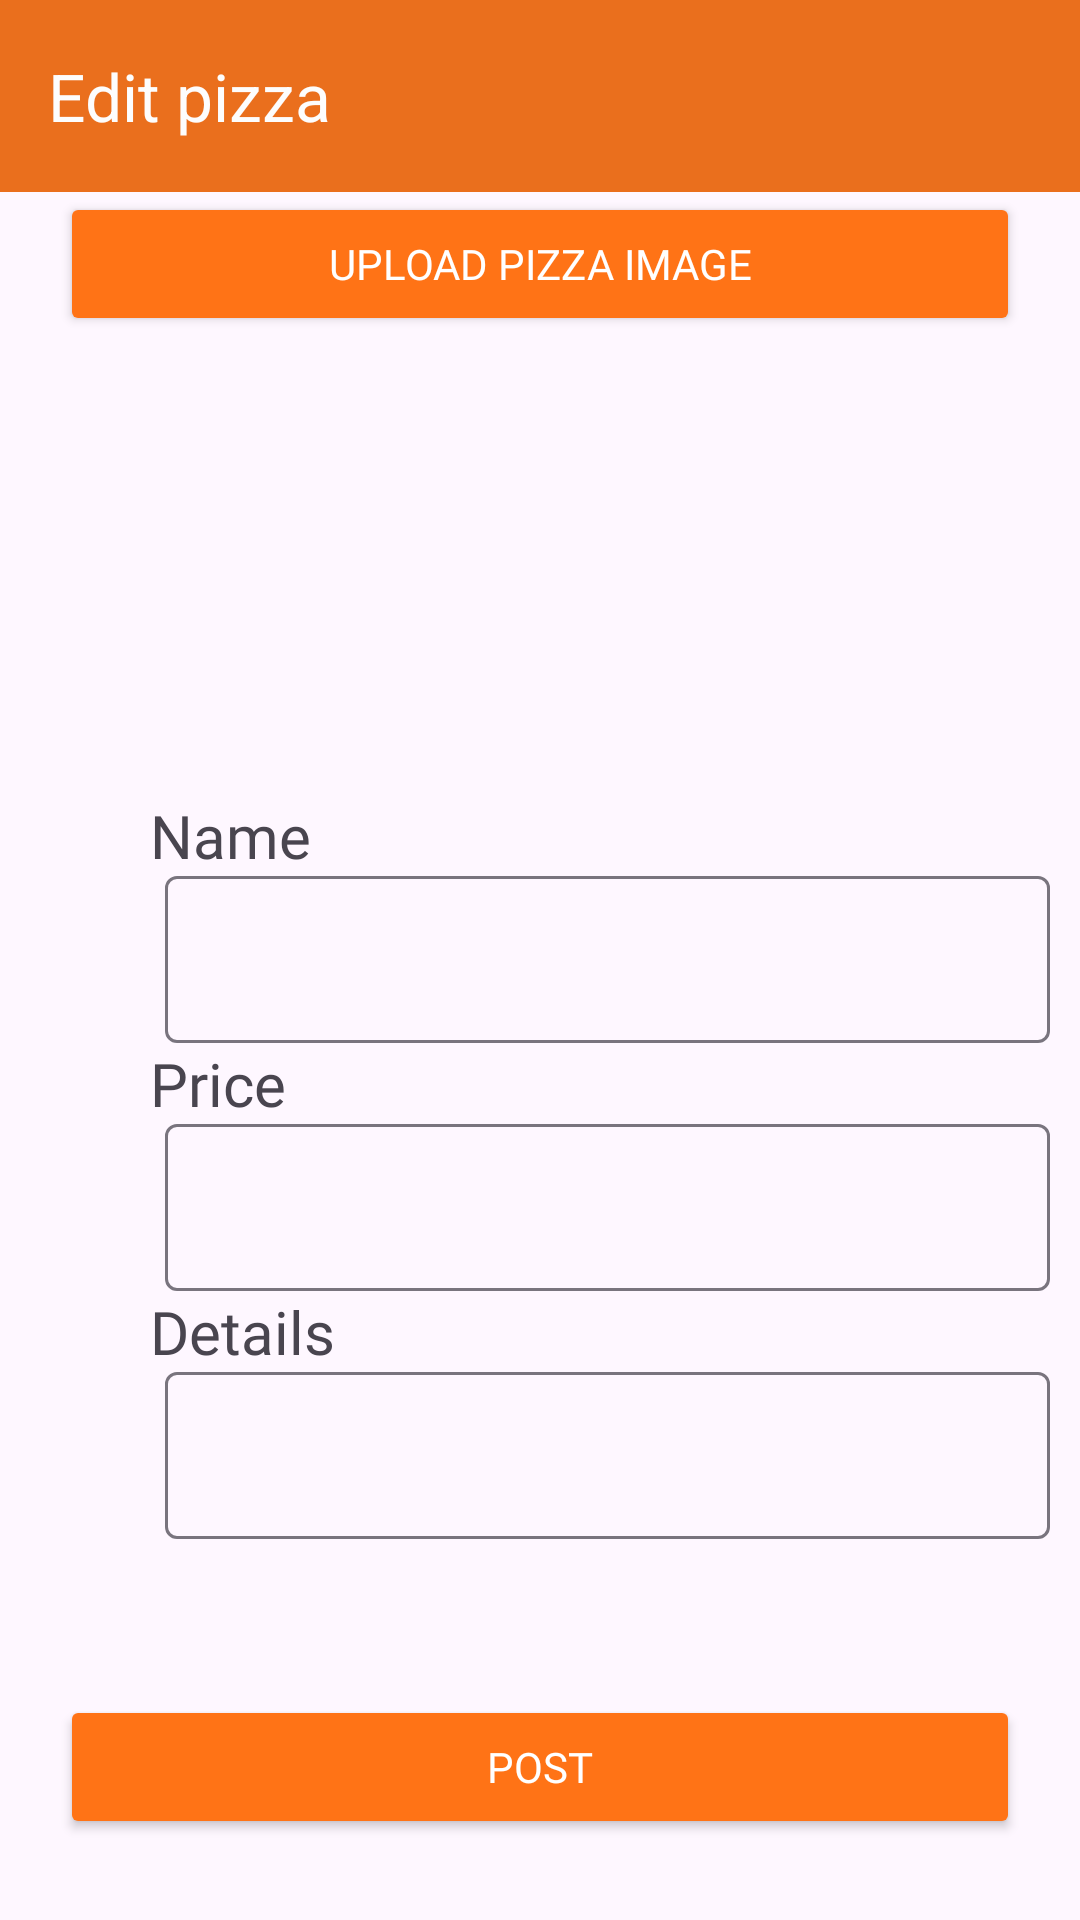

Reconstruct the res/layout file that produces this screen, plus the resources it refers to.
<!-- AndroidManifest.xml: application theme Theme.PizzaOrdering -->
<!-- res/layout/activity_edit_pizza.xml -->
<?xml version="1.0" encoding="utf-8"?>
<LinearLayout xmlns:android="http://schemas.android.com/apk/res/android"
    xmlns:app="http://schemas.android.com/apk/res-auto"
    xmlns:tools="http://schemas.android.com/tools"
    android:layout_width="match_parent"
    android:layout_height="match_parent"
    android:orientation="vertical"
    android:layout_gravity="fill_vertical"
    android:gravity="fill_vertical"
    android:scrollbarAlwaysDrawVerticalTrack="true"
    tools:context=".EditPizza">

    <androidx.appcompat.widget.Toolbar
        android:id="@+id/toolbar"
        android:layout_width="match_parent"
        android:layout_height="wrap_content"
        android:background="#EA6F1D"
        android:minHeight="?attr/actionBarSize"
        android:theme="?attr/actionBarTheme"
        app:navigationIcon="@drawable/baseline_chevron_left_24"
        app:title="Edit pizza"
        app:titleTextColor="#FDFDFD" />

    <Button
        android:id="@+id/btnUploadImage"
        android:layout_width="match_parent"
        android:layout_height="wrap_content"
        android:layout_marginHorizontal="20dp"
        android:backgroundTint="#FF7316"
        android:fontFamily="@font/archivo"
        android:text="UPLOAD PIZZA IMAGE"
        android:textColor="#FFFFFF"
        app:cornerRadius="10dp" />

    <ImageView
        android:id="@+id/ivListingPhoto"
        android:layout_width="match_parent"
        android:layout_height="153dp"
        android:paddingHorizontal="20dp" />

    <LinearLayout
        android:layout_width="match_parent"
        android:layout_height="300dp"
        android:orientation="vertical">

        <TextView
            android:id="@+id/tvDetailsLabel"
            android:layout_width="match_parent"
            android:layout_height="wrap_content"
            android:layout_marginLeft="50dp"
            android:fontFamily="@font/archivo"
            android:text="Name"
            android:textSize="20sp" />

        <com.google.android.material.textfield.TextInputLayout
            android:layout_width="match_parent"
            android:layout_height="wrap_content"
            android:layout_marginLeft="55dp"
            android:layout_marginRight="10dp"
            app:hintEnabled="false">

            <com.google.android.material.textfield.TextInputEditText
                android:id="@+id/textInputName"
                android:layout_width="match_parent"
                android:layout_height="wrap_content" />
        </com.google.android.material.textfield.TextInputLayout>




        <TextView
            android:id="@+id/tvCapacityLabel"
            android:layout_width="match_parent"
            android:layout_height="wrap_content"
            android:layout_marginLeft="50dp"
            android:fontFamily="@font/archivo"
            android:text="Price"
            android:textSize="20sp" />

        <com.google.android.material.textfield.TextInputLayout
            android:layout_width="match_parent"
            android:layout_height="wrap_content"
            android:layout_marginLeft="55dp"
            android:layout_marginRight="10dp"
            app:hintEnabled="false">

            <com.google.android.material.textfield.TextInputEditText
                android:id="@+id/textInputPrice"
                android:layout_width="match_parent"
                android:layout_height="wrap_content"
                android:inputType="number|numberDecimal" />

        </com.google.android.material.textfield.TextInputLayout>

        <TextView
            android:id="@+id/tvFeatureLabel"
            android:layout_width="match_parent"
            android:layout_height="wrap_content"
            android:layout_marginLeft="50dp"
            android:fontFamily="@font/archivo"
            android:text="Details"
            android:textSize="20sp" />

        <com.google.android.material.textfield.TextInputLayout
            android:layout_width="match_parent"
            android:layout_height="wrap_content"
            android:layout_marginLeft="55dp"
            android:layout_marginRight="10dp"
            app:hintEnabled="false">

            <com.google.android.material.textfield.TextInputEditText
                android:id="@+id/textInputDetails"
                android:layout_width="match_parent"
                android:layout_height="wrap_content"
                android:inputType="text" />

        </com.google.android.material.textfield.TextInputLayout>
    </LinearLayout>

    <Button
        android:id="@+id/btnPost"
        android:layout_width="match_parent"
        android:layout_height="wrap_content"
        android:layout_marginHorizontal="20dp"
        android:backgroundTint="#FF7316"
        android:fontFamily="@font/archivo"
        android:text="POST"
        android:textColor="#FFFFFF"
        app:cornerRadius="10dp" />
</LinearLayout>
<!-- resources referenced by this layout -->
<resources>
  <style name="Theme.PizzaOrdering" parent="Base.Theme.PizzaOrdering" />
  <style name="Base.Theme.PizzaOrdering" parent="Theme.Material3.DayNight.NoActionBar">
          
          
      </style>
</resources>
